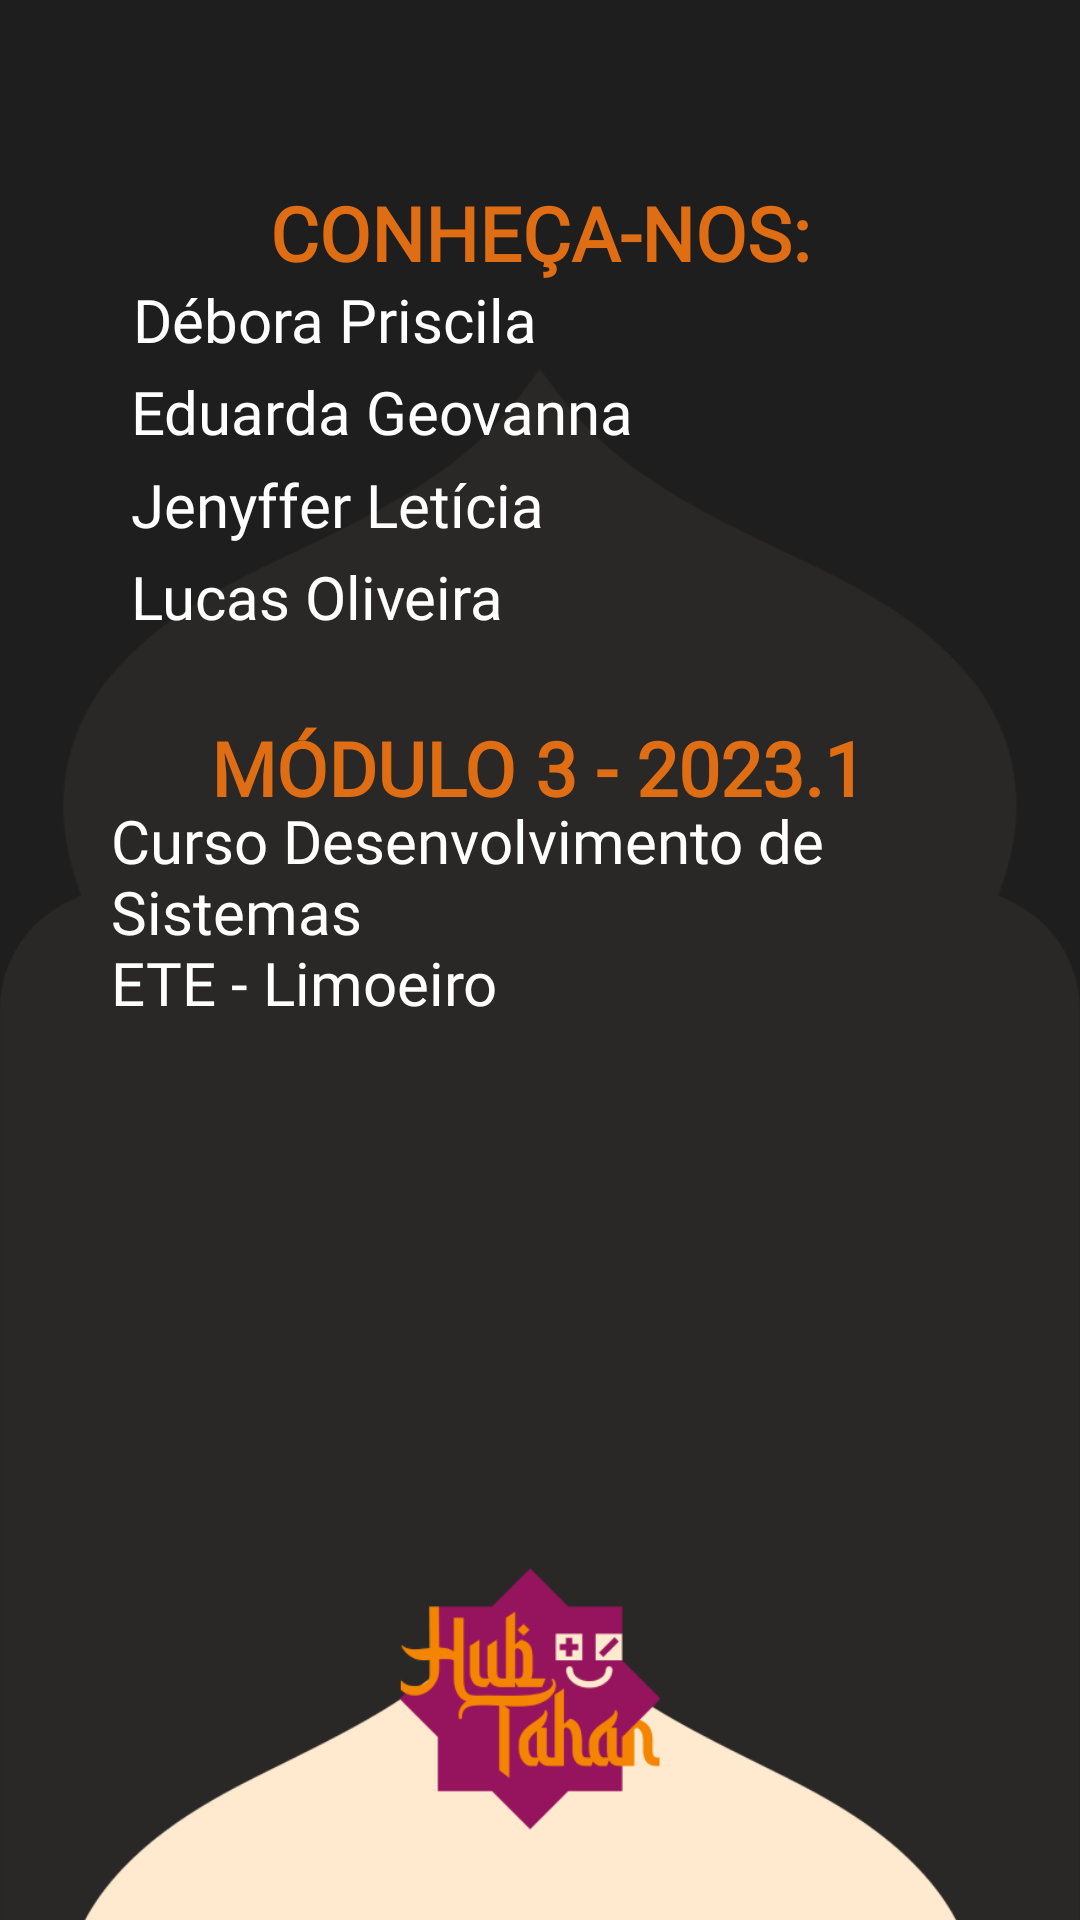

Write the Android layout XML for this screen, with the resource values it uses.
<!-- AndroidManifest.xml: application theme Theme.HubTahan -->
<!-- res/layout/activity_sobre.xml -->
<?xml version="1.0" encoding="utf-8"?>
<androidx.constraintlayout.widget.ConstraintLayout xmlns:android="http://schemas.android.com/apk/res/android"
    xmlns:app="http://schemas.android.com/apk/res-auto"
    xmlns:tools="http://schemas.android.com/tools"
    android:layout_width="match_parent"
    android:layout_height="match_parent"
    android:background="@drawable/fundo_sobre_nos"
    tools:context=".Sobre">

    <TextView
        android:id="@+id/textView20"
        android:layout_width="wrap_content"
        android:layout_height="wrap_content"
        android:fontFamily="@font/cabin_bold"
        android:text="CONHEÇA-NOS:"
        android:textColor="#DF6D13"
        android:textSize="25sp"
        android:textStyle="bold"
        app:layout_constraintBottom_toBottomOf="parent"
        app:layout_constraintEnd_toEndOf="parent"
        app:layout_constraintStart_toStartOf="parent"
        app:layout_constraintTop_toTopOf="parent"
        app:layout_constraintVertical_bias="0.1"
        tools:text="CONHEÇA-NOS:" />

    <TextView
        android:id="@+id/textView26"
        android:layout_width="wrap_content"
        android:layout_height="wrap_content"
        android:fontFamily="@font/cabin_bold"
        android:text="MÓDULO 3 - 2023.1"
        android:textColor="#DF6D13"
        android:textSize="25sp"
        android:textStyle="bold"
        app:layout_constraintBottom_toBottomOf="parent"
        app:layout_constraintEnd_toEndOf="parent"
        app:layout_constraintHorizontal_bias="0.497"
        app:layout_constraintStart_toStartOf="parent"
        app:layout_constraintTop_toTopOf="parent"
        app:layout_constraintVertical_bias="0.394"
        tools:text="MÓDULO 3 - 2023.1" />

    <TextView
        android:id="@+id/textView21"
        android:layout_width="273dp"
        android:layout_height="88dp"
        android:fontFamily="@font/cabin_bold"
        android:text="Curso Desenvolvimento de Sistemas                                              ETE - Limoeiro"
        android:textColor="#FFFFFF"
        android:textSize="20sp"
        app:layout_constraintBottom_toBottomOf="parent"
        app:layout_constraintEnd_toEndOf="parent"
        app:layout_constraintHorizontal_bias="0.427"
        app:layout_constraintStart_toStartOf="parent"
        app:layout_constraintTop_toTopOf="parent"
        app:layout_constraintVertical_bias="0.483"
        tools:text="Curso Desenvolvimento de Sistemas                                              ETE - Limoeiro" />

    <TextView
        android:id="@+id/textView27"
        android:layout_width="212dp"
        android:layout_height="36dp"
        android:fontFamily="@font/cabin_bold"
        android:text="Débora Priscila"
        android:textColor="#FFFFFF"
        android:textSize="20sp"
        app:layout_constraintBottom_toBottomOf="parent"
        app:layout_constraintEnd_toEndOf="parent"
        app:layout_constraintHorizontal_bias="0.299"
        app:layout_constraintStart_toStartOf="parent"
        app:layout_constraintTop_toTopOf="parent"
        app:layout_constraintVertical_bias="0.154"
        tools:text="Débora Priscila" />

    <TextView
        android:id="@+id/textView23"
        android:layout_width="212dp"
        android:layout_height="36dp"
        android:fontFamily="@font/cabin_bold"
        android:text="Eduarda Geovanna"
        android:textColor="#FFFFFF"
        android:textSize="20sp"
        app:layout_constraintBottom_toBottomOf="parent"
        app:layout_constraintEnd_toEndOf="parent"
        app:layout_constraintHorizontal_bias="0.296"
        app:layout_constraintStart_toStartOf="parent"
        app:layout_constraintTop_toTopOf="parent"
        app:layout_constraintVertical_bias="0.205"
        tools:text="Eduarda Geovanna" />

    <TextView
        android:id="@+id/textView24"
        android:layout_width="212dp"
        android:layout_height="36dp"
        android:fontFamily="@font/cabin_bold"
        android:text="Jenyffer Letícia"
        android:textColor="#FFFFFF"
        android:textSize="20sp"
        app:layout_constraintBottom_toBottomOf="parent"
        app:layout_constraintEnd_toEndOf="parent"
        app:layout_constraintHorizontal_bias="0.296"
        app:layout_constraintStart_toStartOf="parent"
        app:layout_constraintTop_toTopOf="parent"
        app:layout_constraintVertical_bias="0.256"
        tools:text="Jenyffer Letícia" />

    <TextView
        android:id="@+id/textView25"
        android:layout_width="212dp"
        android:layout_height="36dp"
        android:fontFamily="@font/cabin_bold"
        android:text="Lucas Oliveira"
        android:textColor="#FFFFFF"
        android:textSize="20sp"
        app:layout_constraintBottom_toBottomOf="parent"
        app:layout_constraintEnd_toEndOf="parent"
        app:layout_constraintHorizontal_bias="0.296"
        app:layout_constraintStart_toStartOf="parent"
        app:layout_constraintTop_toTopOf="parent"
        app:layout_constraintVertical_bias="0.307"
        tools:text="Lucas Oliveira" />

    <ImageView
        android:id="@+id/imageView2"
        android:layout_width="146dp"
        android:layout_height="100dp"
        app:layout_constraintBottom_toBottomOf="parent"
        app:layout_constraintEnd_toEndOf="parent"
        app:layout_constraintHorizontal_bias="0.498"
        app:layout_constraintStart_toStartOf="parent"
        app:layout_constraintTop_toTopOf="parent"
        app:layout_constraintVertical_bias="0.676"
        app:srcCompat="@drawable/logo_ete_branca" />

</androidx.constraintlayout.widget.ConstraintLayout>
<!-- resources referenced by this layout -->
<resources>
  <!-- drawable fundo_sobre_nos: png bitmap (drawable, 33607 bytes) -->
  <!-- drawable logo_ete_branca: png bitmap (drawable, 45663 bytes) -->
  <style name="Theme.HubTahan" parent="Theme.MaterialComponents.DayNight.NoActionBar">
          
          <item name="colorPrimary">@color/black</item>
          <item name="colorPrimaryVariant">@color/black</item>
          <item name="colorOnPrimary">@color/white</item>
          
          <item name="colorSecondary">@color/black</item>
          <item name="colorSecondaryVariant">@color/white</item>
          <item name="colorOnSecondary">@color/black</item>
          
          <item name="android:statusBarColor">?attr/colorPrimaryVariant</item>
          
      </style>
  <!-- not gathered from this repository: default colours our renderer supplied (Android Studio template values) -->
  <color name="black">#FF000000</color>
  <color name="white">#FFFFFFFF</color>
</resources>
